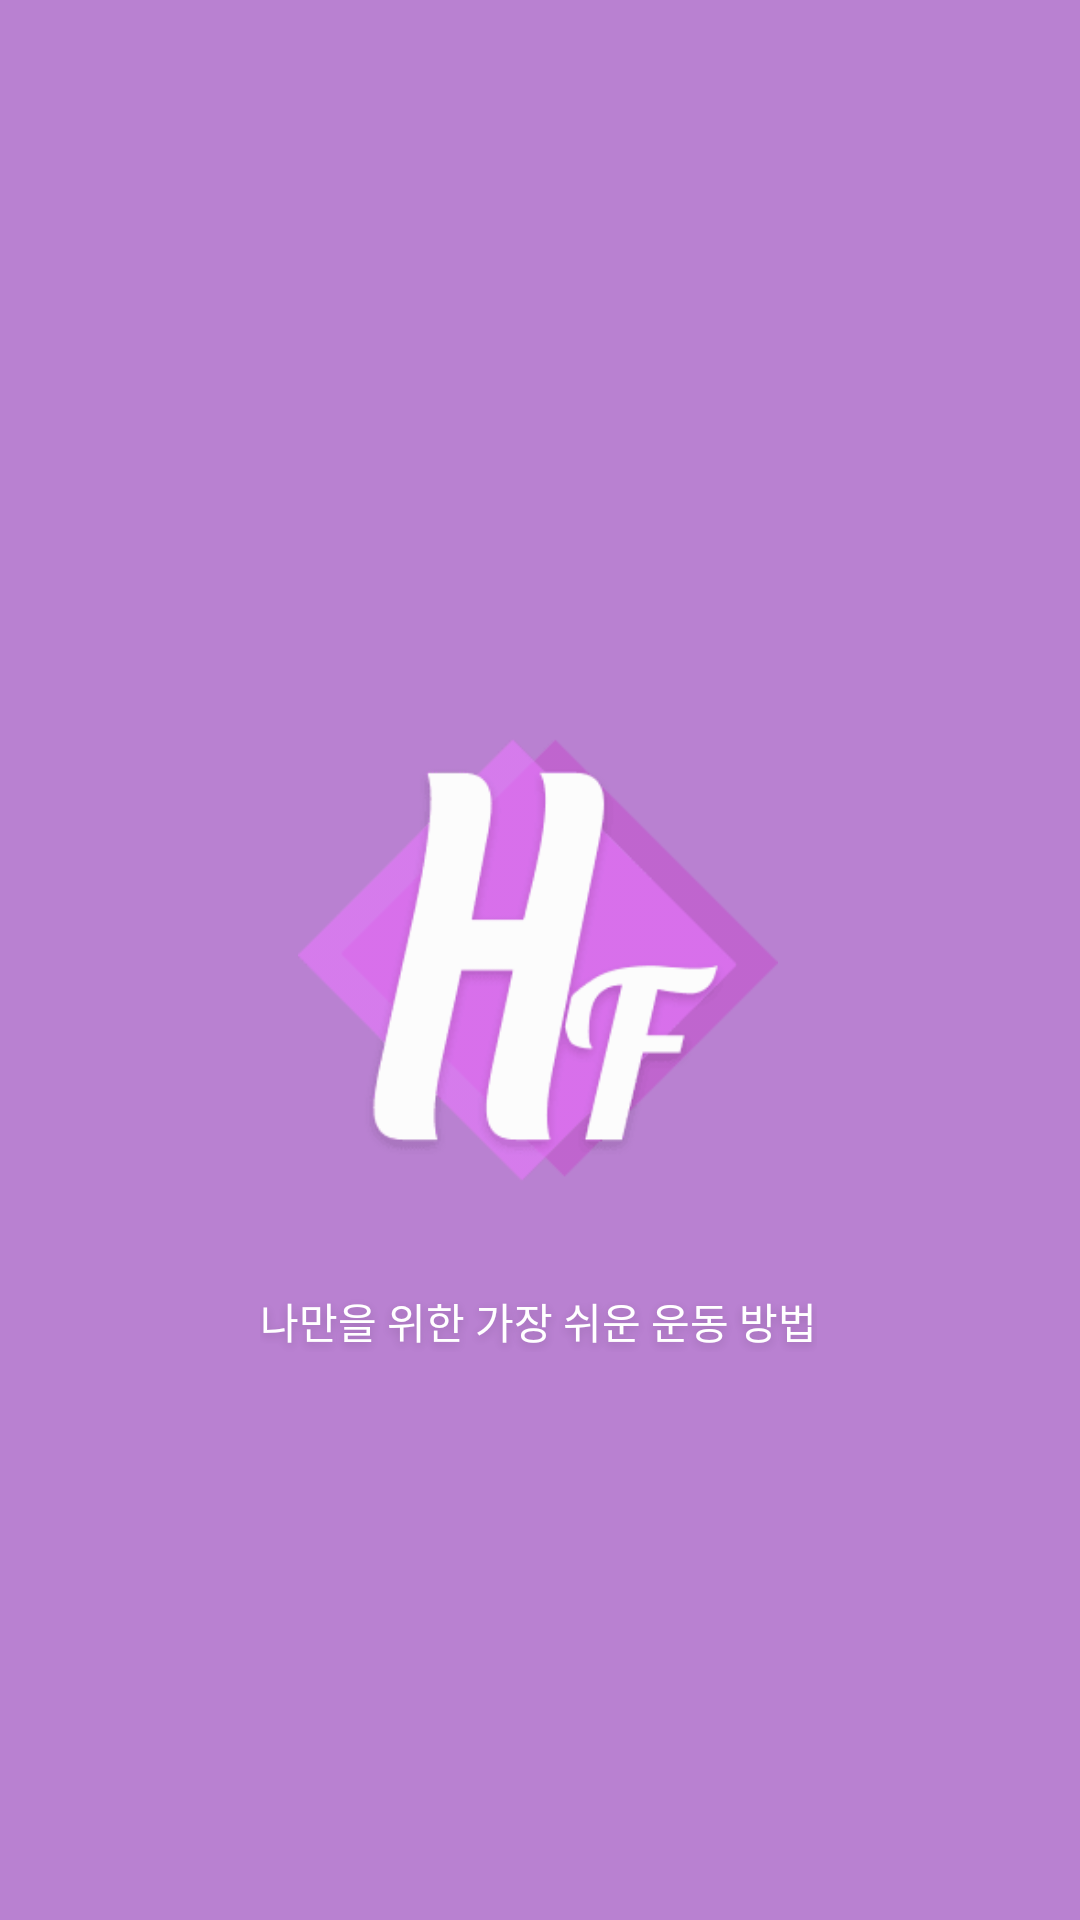

Android layout source for this screen:
<!-- AndroidManifest.xml: application theme Theme.HiFitAndroid -->
<!-- res/layout/fragment_start.xml -->
<?xml version="1.0" encoding="utf-8"?>
<layout xmlns:android="http://schemas.android.com/apk/res/android"
    xmlns:app="http://schemas.android.com/apk/res-auto"
    xmlns:tools="http://schemas.android.com/tools"
    tools:context=".ui.fragment.start.StartFragment">

    <androidx.constraintlayout.widget.ConstraintLayout
        android:layout_width="match_parent"
        android:layout_height="match_parent"
        android:background="@color/violet">


        <ImageView
            android:id="@+id/start_img"
            android:layout_width="160dp"
            android:layout_height="160dp"
            android:src="@drawable/ic_main"
            app:layout_constraintBottom_toBottomOf="parent"
            app:layout_constraintEnd_toEndOf="parent"
            app:layout_constraintHorizontal_bias="0.496"
            app:layout_constraintStart_toStartOf="parent"
            app:layout_constraintTop_toTopOf="parent" />

        <TextView
            android:id="@+id/start_txt"
            style="@style/customTextViewShadows"
            android:layout_width="wrap_content"
            android:layout_height="wrap_content"
            android:layout_marginTop="30dp"
            android:text="@string/start_content"
            android:textColor="@color/white"
            android:textSize="14sp"
            app:layout_constraintEnd_toEndOf="@+id/start_img"
            app:layout_constraintStart_toStartOf="@+id/start_img"
            app:layout_constraintTop_toBottomOf="@+id/start_img" />

    </androidx.constraintlayout.widget.ConstraintLayout>
</layout>
<!-- resources referenced by this layout -->
<resources>
  <color name="violet">#B981D1</color>
  <color name="white">#FFFFFFFF</color>
  <!-- drawable ic_main: jpeg bitmap (drawable, 5317 bytes) -->
  <string name="start_content">나만을 위한 가장 쉬운 운동 방법</string>
  <style name="customTextViewShadows" parent="@android:style/Widget.DeviceDefault.TextView">
          <item name="android:shadowColor">#29000000</item>
          <item name="android:shadowDx">0.0</item>
          <item name="android:shadowDy">3.0</item>
          <item name="android:shadowRadius">7.0</item>
      </style>
  <style name="Theme.HiFitAndroid" parent="Base.Theme.HiFitAndroid" />
  <style name="Base.Theme.HiFitAndroid" parent="Theme.Material3.DayNight.NoActionBar">
          
          <item name="colorPrimary">@color/violet</item>
          <item name="android:statusBarColor">@color/violet</item>
          <item name="android:windowLightStatusBar">true</item>
          <item name="android:windowBackground">@color/white</item>
      </style>
</resources>
